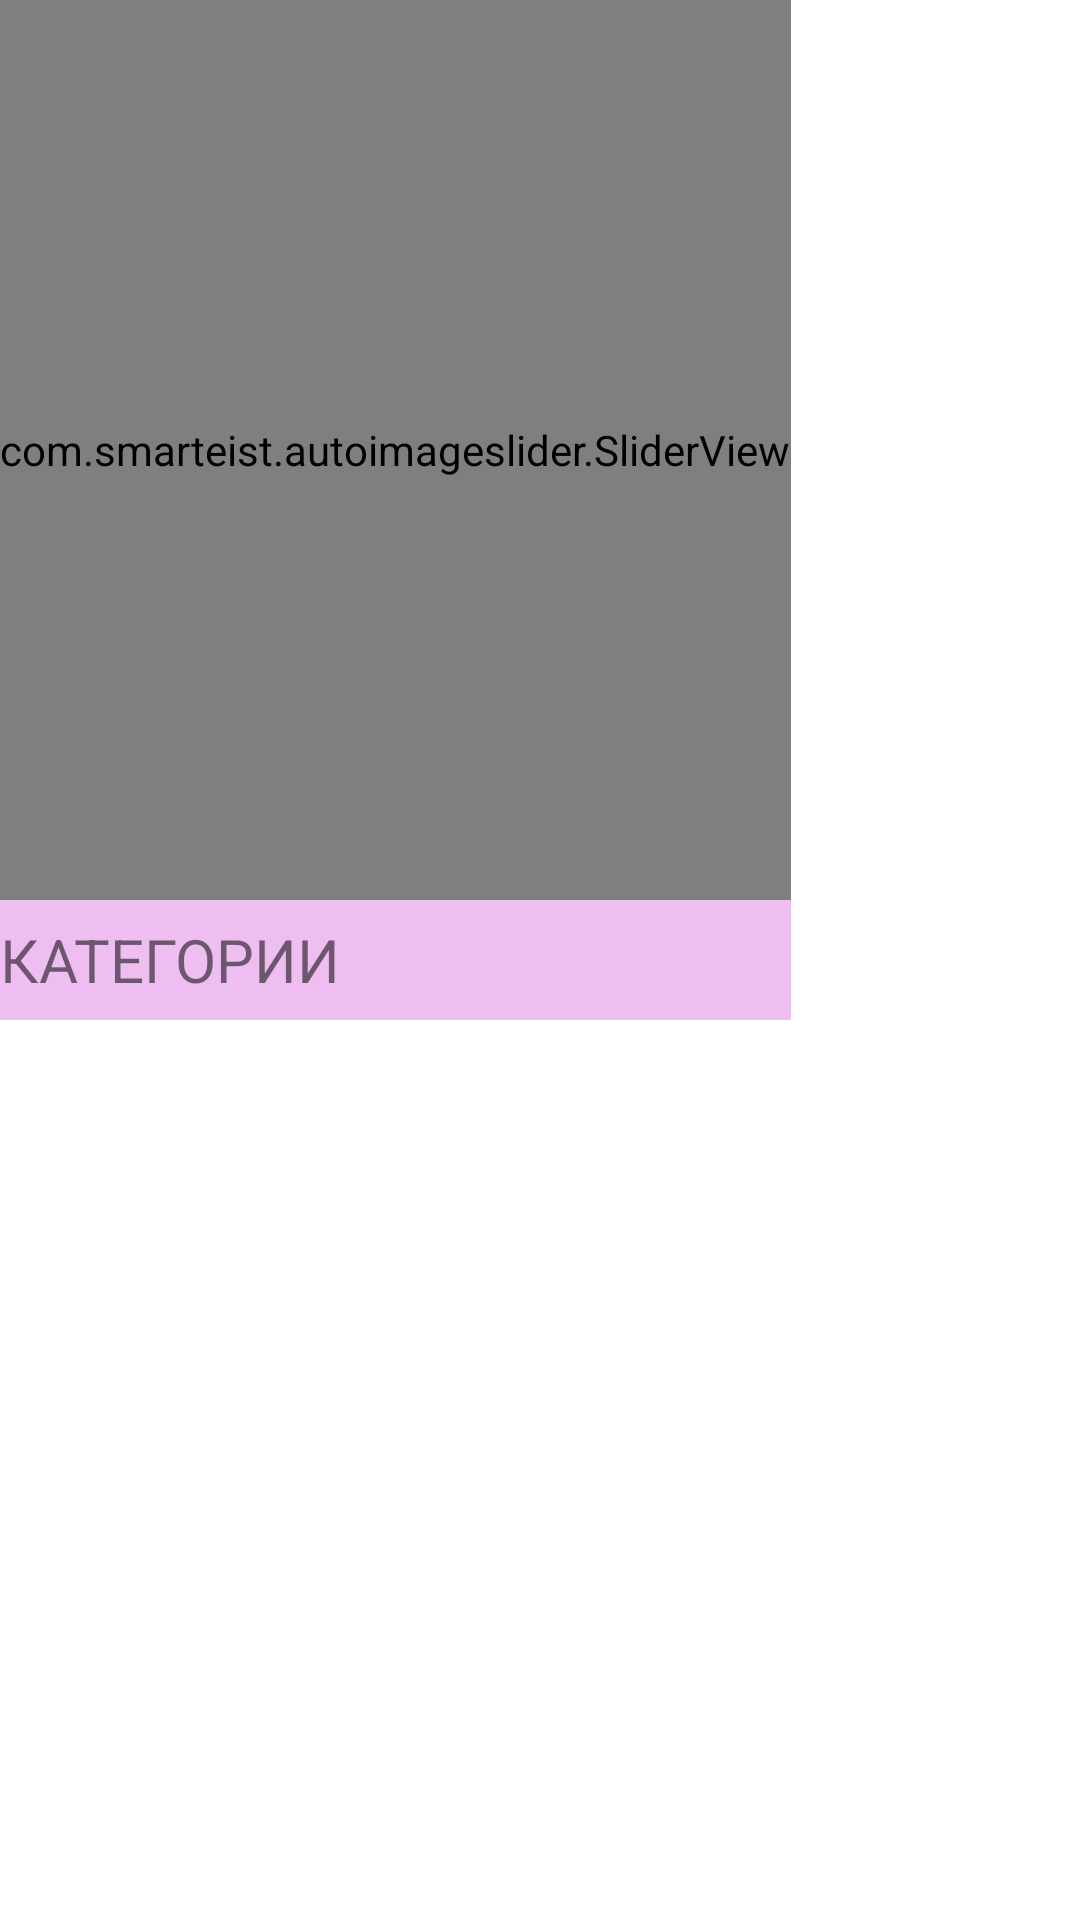

Reconstruct the res/layout file that produces this screen, plus the resources it refers to.
<!-- AndroidManifest.xml: application theme Theme.Belgorod -->
<!-- res/layout/fragment_category.xml -->
<?xml version="1.0" encoding="utf-8"?>
<androidx.core.widget.NestedScrollView
    xmlns:android="http://schemas.android.com/apk/res/android"
    xmlns:app="http://schemas.android.com/apk/res-auto"
    android:layout_width="match_parent"
    android:layout_height="match_parent">


    <LinearLayout
        android:layout_width="wrap_content"
        android:layout_height="wrap_content"
        android:orientation="vertical">

        <com.smarteist.autoimageslider.SliderView
            android:id="@+id/imageSlider"
            android:layout_width="match_parent"
            android:layout_height="300dp"
            android:delay  = "0"
            app:sliderAnimationDuration="600"
            app:sliderAutoCycleDirection="back_and_forth"
            app:sliderAutoCycleEnabled="true"
            app:sliderIndicatorAnimationDuration="1"
            app:sliderIndicatorMargin="15dp"
            app:sliderIndicatorOrientation="horizontal"
            app:sliderIndicatorPadding="3dp"
            app:sliderIndicatorRadius="3dp"
            app:sliderIndicatorSelectedColor="#5A5A5A"
            app:sliderIndicatorUnselectedColor="#FFFF"
            app:sliderScrollTimeInSec="5"
            app:sliderStartAutoCycle="true" />

        <TextView
            android:id="@+id/category"
            android:layout_width="match_parent"
            android:layout_height="40dp"
            android:gravity = "center_vertical"
            android:background="@color/strong_light_purple"
            android:textSize="@dimen/textSize"
            android:text="@string/category"
            />

        <androidx.recyclerview.widget.RecyclerView
            android:id="@+id/recyclerView"
            android:layout_width="match_parent"
            android:layout_height="wrap_content"
            />

    </LinearLayout>



</androidx.core.widget.NestedScrollView>
<!-- resources referenced by this layout -->
<resources>
  <color name="strong_light_purple"> #EEBEF1 </color>
  <dimen name="textSize">20sp </dimen>
  <string name="category">КАТЕГОРИИ </string>
  <style name="Theme.Belgorod" parent="Theme.MaterialComponents.DayNight.DarkActionBar">
          
          <item name="colorPrimary">@color/purple_500</item>
          <item name="colorPrimaryVariant">@color/purple_700</item>
          <item name="colorOnPrimary">@color/white</item>
          
          <item name="colorSecondary">@color/teal_200</item>
          <item name="colorSecondaryVariant">@color/teal_700</item>
          <item name="colorOnSecondary">@color/black</item>
          
          <item name="android:statusBarColor" tools:targetApi="l">?attr/colorPrimaryVariant</item>
          
      </style>
  <color name="purple_500">#FF6200EE</color>
  <color name="purple_700">#FF3700B3</color>
  <color name="white">#FFFFFFFF</color>
  <color name="teal_200">#FF03DAC5</color>
  <color name="teal_700">#FF018786</color>
  <color name="black">#FF000000</color>
</resources>
